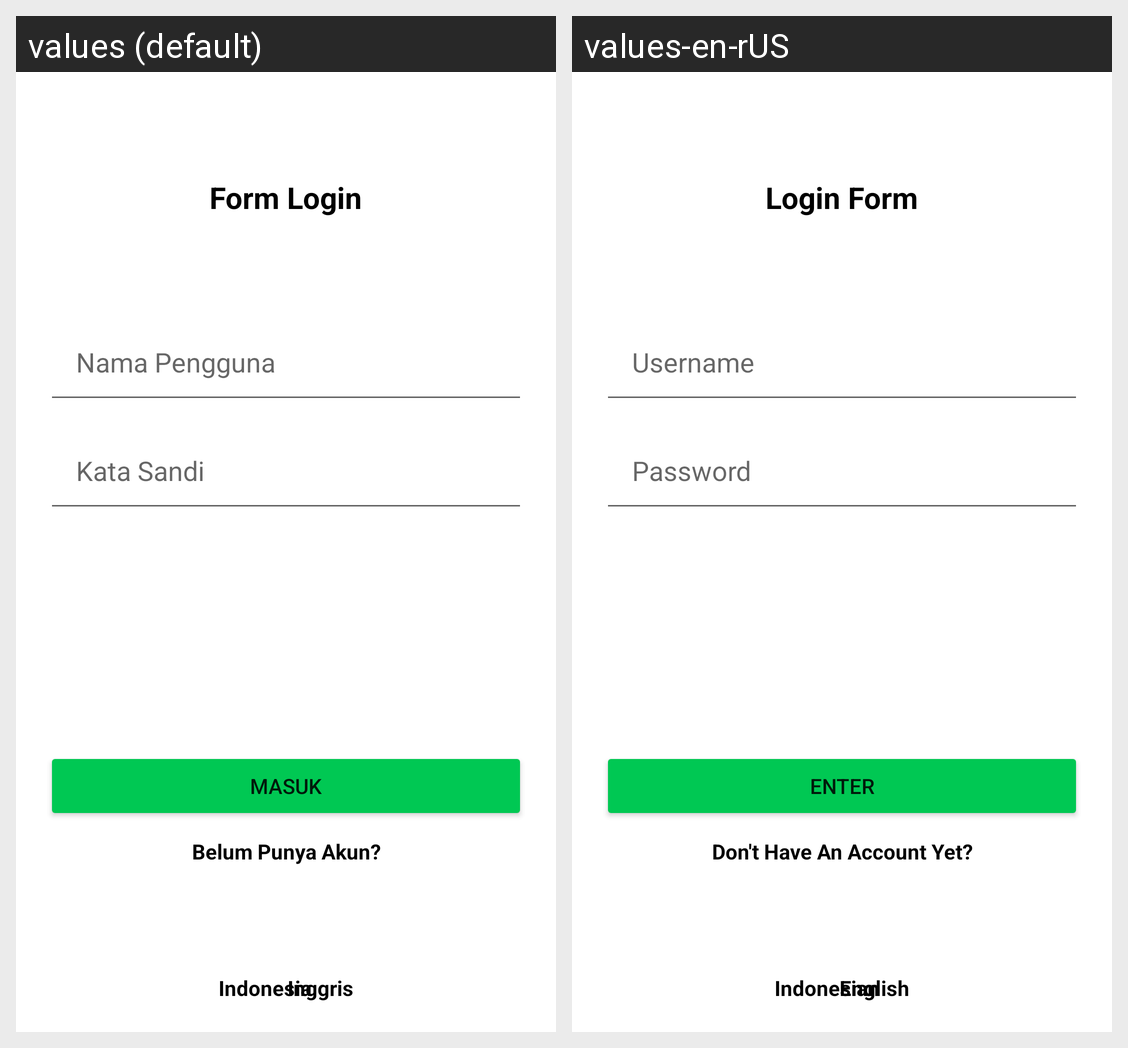

The Android screen above is rendered under two locales of the same app. Produce the string resources it draws, with the default and per-locale values.
Android screen res/layout/activity_login.xml rendered under 2 locales, left to right: values (default), values-en-rUS. Device: Nexus 5 (rendered at 1080×1920; each locale shown at half size, 540×960, under a caption strip naming it); theme Theme.Challenge5.
Strings drawn on this screen, with the default value and each locale's value (text and hints the layout hard-codes, and strings that could not be matched under every locale, appear in the picture but are not listed):

form_login
  values: Form Login
  values-en-rUS: Login Form

nama_pengguna
  values: Nama Pengguna
  values-en-rUS: Username

kata_sandi
  values: Kata Sandi
  values-en-rUS: Password

masuk
  values: masuk
  values-en-rUS: enter

belum_punya_akun
  values: Belum Punya Akun?
  values-en-rUS: Don't Have An Account Yet?

indonesia
  values: Indonesia
  values-en-rUS: Indonesian

inggris
  values: Inggris
  values-en-rUS: English
